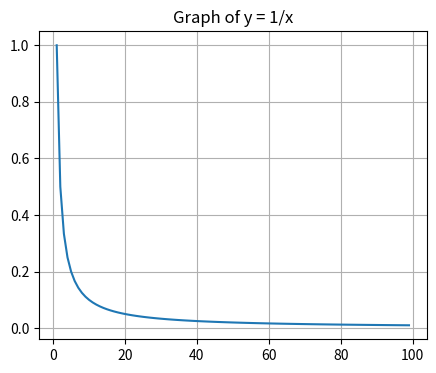

Write the Python code that produced this figure.
import matplotlib.pyplot as plt


x = list(range(1, 100))
y = []
for item in x:
	func = 1 / item
	y.append(func)

fig =plt.figure(figsize=(5,4))
plt.plot(x, y)
plt.title("Graph of y = 1/x")
plt.grid(True)
fig.savefig('limits_example.png', transparent=True)
